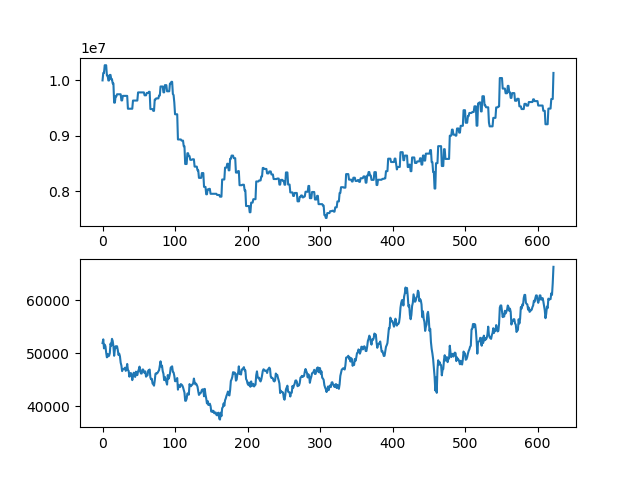

Data behind this chart, as committed beside it:
asset, close
10000000, 51900
10134400, 52600
10134400, 50900
10273700, 51600
10273700, 51300
10273700, 50100
10089200, 49200
10089200, 49850
9998300, 49400
9998300, 49500
10098800, 50000
10098800, 51800
10021200, 51400
10021200, 52700
9945200, 52300
9945200, 51300
9597800, 49500
9597800, 50700
9711200, 51300
9711200, 51100
9749200, 51300
9749200, 50600
9749200, 49650
9749200, 49900
9749200, 49400
9749200, 48200
9638100, 47650
9638100, 46600
9720500, 47000
9720500, 47000
9720500, 47050
9720500, 47250
9720500, 46650
9720500, 47000
9720500, 47950
9488200, 46800
9488200, 46650
9488200, 45550
9488200, 46150
9488200, 46250
9488200, 45950
9488200, 44900
9635900, 45600
9635900, 46300
9635900, 46000
9635900, 45500
9635900, 46500
9635900, 46050
9635900, 45850
9782900, 46550
9782900, 46900
9782900, 47450
9782900, 46500
9782900, 46150
9782900, 46150
9782900, 46900
9782900, 46900
9782900, 46500
9730400, 46250
9730400, 46550
... 563 more rows
